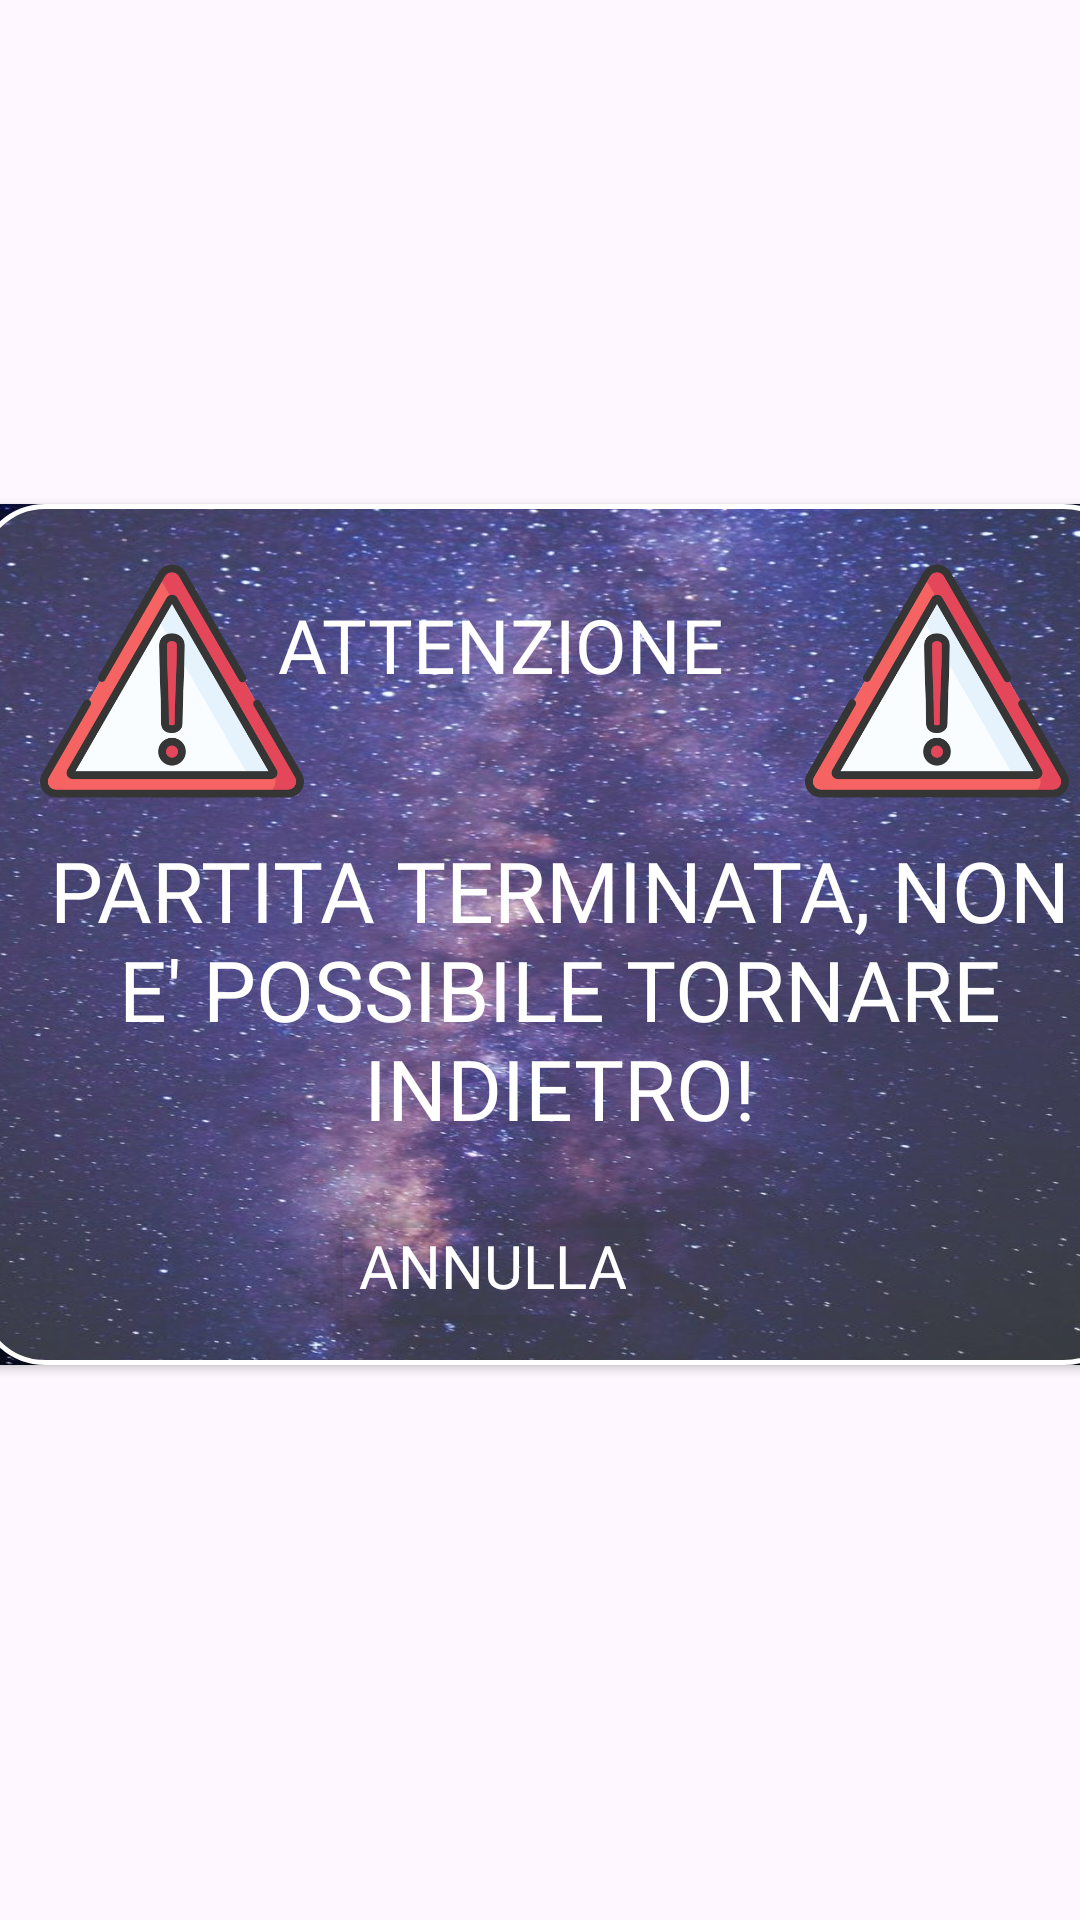

Produce the Android XML layout that renders to this screen, including the resource entries it uses.
<!-- AndroidManifest.xml: application theme Theme.BattagliaSpaziale3077 -->
<!-- res/layout/indietrodialog.xml -->
<?xml version="1.0" encoding="utf-8"?>
<androidx.constraintlayout.widget.ConstraintLayout xmlns:android="http://schemas.android.com/apk/res/android"
    xmlns:app="http://schemas.android.com/apk/res-auto"
    xmlns:tools="http://schemas.android.com/tools"
    android:layout_width="match_parent"
    android:layout_height="match_parent"
    android:backgroundTint="@android:color/transparent">

    <androidx.cardview.widget.CardView
        android:id="@+id/CardView"
        android:layout_width="385dp"
        android:layout_height="287dp"
        android:backgroundTint="@android:color/transparent"
        android:foreground="@drawable/bordo_rettangolo"
        app:cardBackgroundColor="@android:color/transparent"
        app:layout_constraintBottom_toBottomOf="parent"
        app:layout_constraintEnd_toEndOf="parent"
        app:layout_constraintHorizontal_bias="0.333"
        app:layout_constraintStart_toStartOf="parent"
        app:layout_constraintTop_toTopOf="parent"
        app:layout_constraintVertical_bias="0.476">

        <LinearLayout
            android:layout_width="wrap_content"
            android:layout_height="match_parent"
            android:background="@drawable/background" />

        <TextView
            android:id="@+id/textView12"
            android:layout_width="360dp"
            android:layout_height="wrap_content"
            android:layout_marginStart="14dp"
            android:layout_marginTop="110dp"
            android:backgroundTint="@android:color/transparent"
            android:fontFamily="@font/orbitron_bold"
            android:text="PARTITA TERMINATA, NON E' POSSIBILE TORNARE INDIETRO!"
            android:textAlignment="center"
            android:textColor="@color/white"
            android:textSize="28sp" />

        <ImageView
            android:id="@+id/imageView6"
            android:layout_width="100dp"
            android:layout_height="88dp"
            android:layout_marginStart="15dp"
            android:layout_marginTop="15dp"
            app:srcCompat="@drawable/attenzione" />

        <ImageView
            android:id="@+id/imageView7"
            android:layout_width="100dp"
            android:layout_height="88dp"
            android:layout_marginStart="270dp"
            android:layout_marginTop="15dp"
            app:srcCompat="@drawable/attenzione" />

        <Button
            android:id="@+id/btn_annulla"
            android:layout_width="wrap_content"
            android:layout_height="wrap_content"
            android:layout_marginStart="115dp"
            android:layout_marginTop="230dp"
            android:backgroundTint="@android:color/transparent"
            android:fontFamily="@font/orbitron_bold"
            android:foreground="@drawable/bordo_rettangolo"
            android:text="ANNULLA"
            android:textAlignment="center"
            android:textColor="@color/white"
            android:textSize="20dp" />

        <TextView
            android:id="@+id/textView13"
            android:layout_width="wrap_content"
            android:layout_height="wrap_content"
            android:layout_marginStart="100dp"
            android:layout_marginTop="30dp"
            android:fontFamily="@font/orbitron_bold"
            android:text="ATTENZIONE"
            android:textAlignment="center"
            android:textColor="@color/white"
            android:textSize="25dp" />
    </androidx.cardview.widget.CardView>

</androidx.constraintlayout.widget.ConstraintLayout>
<!-- resources referenced by this layout -->
<resources>
  <!-- drawable attenzione: png bitmap (drawable, 36301 bytes) -->
  <!-- drawable background: jpg bitmap (drawable, 30475 bytes) -->
  <!-- drawable bordo_rettangolo (drawable) -->
  <?xml version="1.0" encoding="utf-8"?>
  <selector xmlns:android="http://schemas.android.com/apk/res/android">
      <item>
          <shape android:shape="rectangle">
              <solid android:color="#35FFFFFF" />
              <stroke android:width="5px" android:color="@color/white" />
              <corners android:radius="22dp" />
          </shape>
      </item>
  </selector>
  <style name="Theme.BattagliaSpaziale3077" parent="Base.Theme.BattagliaSpaziale3077" />
  <style name="Base.Theme.BattagliaSpaziale3077" parent="Theme.Material3.DayNight.NoActionBar">
          
          
      </style>
  <!-- not gathered from this repository: default colours our renderer supplied (Android Studio template values) -->
  <color name="white">#FFFFFFFF</color>
</resources>
